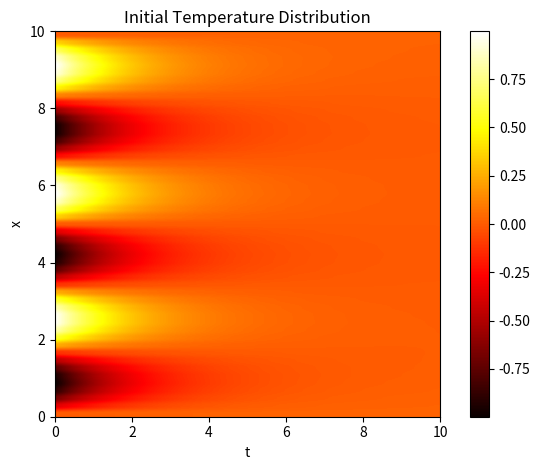

This figure's Python source:
import numpy as np
import matplotlib.pyplot as plt

import matplotlib.animation as animation

# Equation we want to solve:
# dT/dt = alpha * d^2T/dx^2

# T is function of x and t
# T[x,t]

# initialize T
# Time and space grid
total_time = 400
width = 50

time_grid_size = 1
space_grid_size = 1
# 151/2 = 75.5
# round(75.4

y, x = round(total_time / time_grid_size) + 1 , round(width / space_grid_size) + 1
# + 1이 필요한 이유: 점의 개수가 40이면, 길이는 39임

T = np.zeros((x, y))  # 100x100 grid for space and time
# print(T.shape)
# print(T)
alpha = 0.001  # thermal diffusivity constant

# initial condition
T[:, 0] = np.sin(np.linspace(0, 6 * np.pi, x)) # initial temperature distribution

"""
plt.imshow(T, cmap='hot')
plt.colorbar()
plt.xlabel('t')
plt.ylabel('x')
plt.title('Initial Temperature Distribution')
plt.show()
"""
# Solver

dt = 0.01
dx = 0.01
r = alpha * dt / (dx)**2

for n in range( T.shape[1] - 1):
    # print('n', n)

    T[0, n+1] = T[0, n] + (alpha * dt / dx) * ( T[1, n] - T[0, n] )

    for i in range( T.shape[0] - 2):
        i += 1
        T[i,n+1] = T[i,n] + r * ( T[i-1,n] - 2*T[i,n] + T[i+1,n] )    
    
    X = T.shape[0] - 1
    T[X, n+1] = T[X, n] + (alpha * dt / dx) * ( T[X, n] - T[X-1, n] )

print('r :',r)

plt.imshow(T, cmap='hot', extent=(0, 10, 0, 10))
plt.colorbar()
plt.xlabel('t')
plt.ylabel('x')
plt.title('Initial Temperature Distribution')
plt.tight_layout()
plt.show()